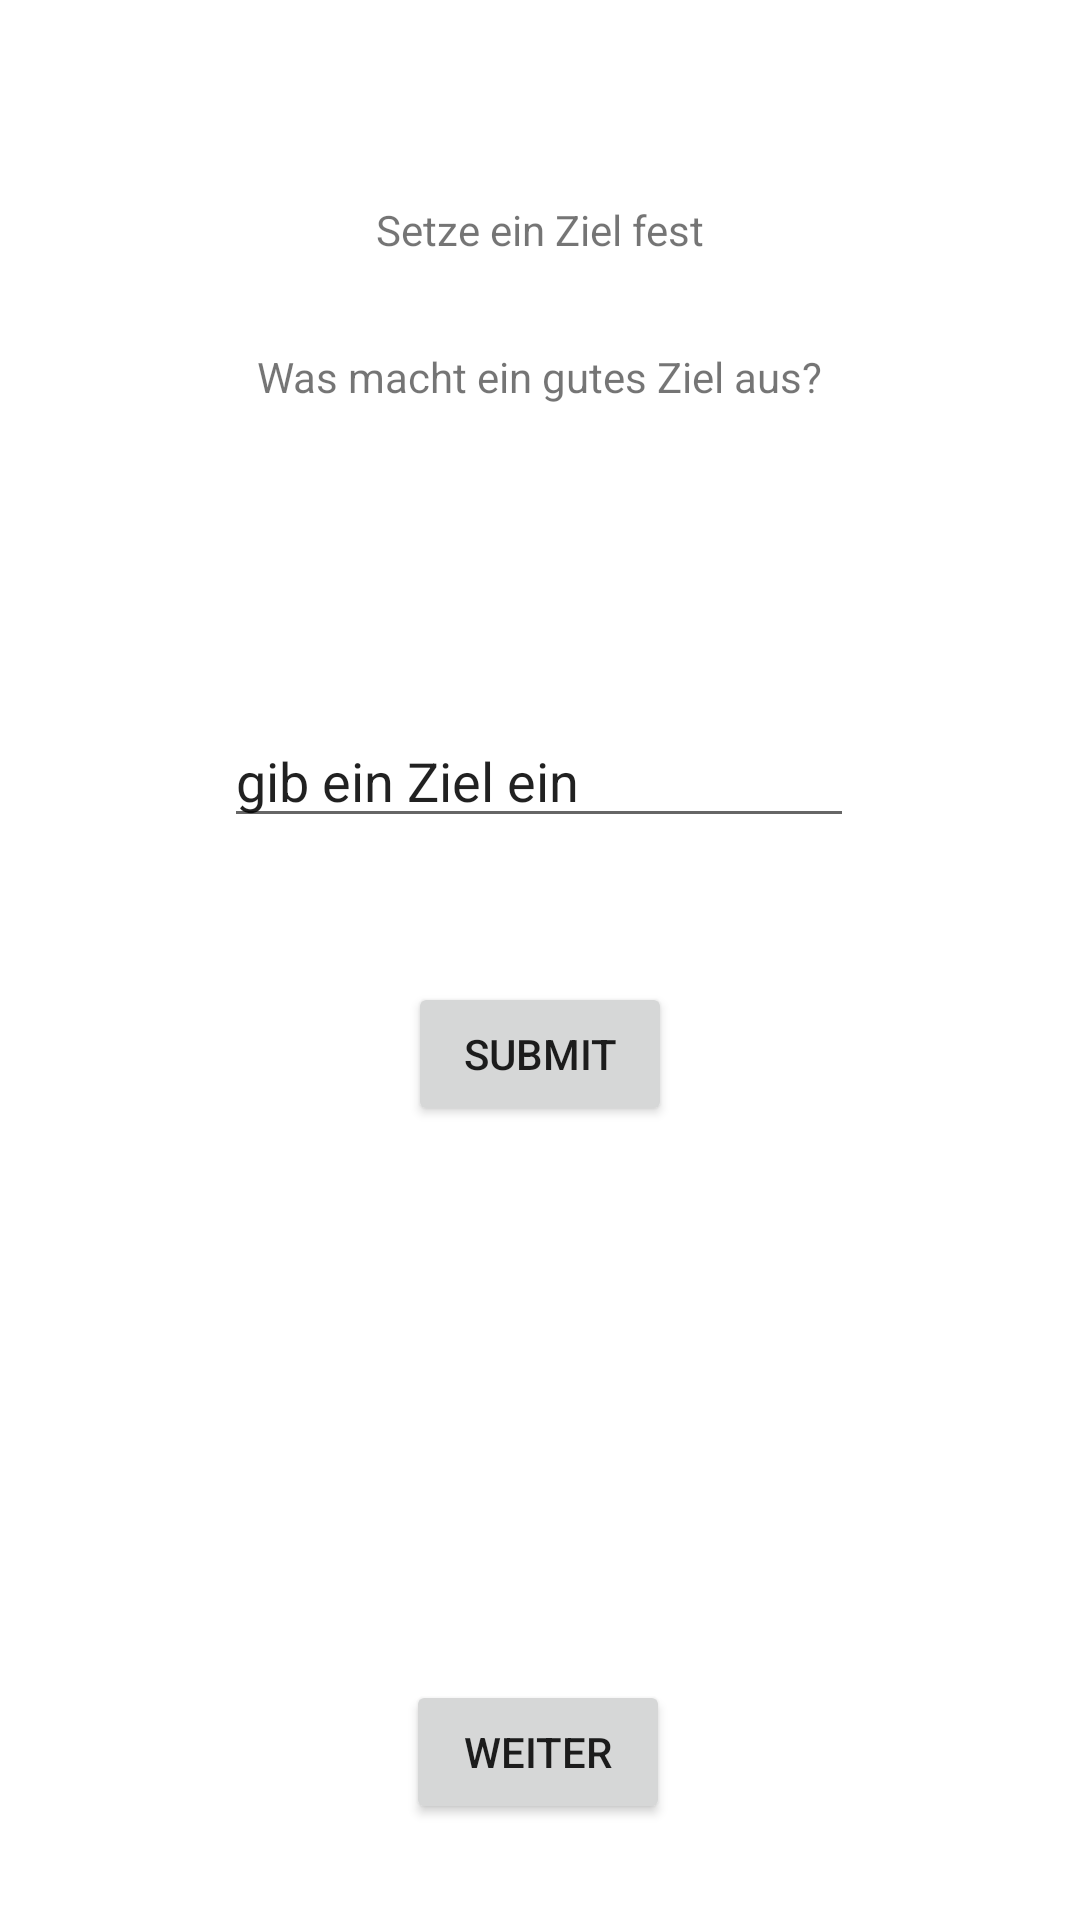

Write the Android layout XML for this screen, with the resource values it uses.
<!-- AndroidManifest.xml: application theme Theme.EPPrototyp -->
<!-- res/layout/fragment_analysis1.xml -->
<?xml version="1.0" encoding="utf-8"?>
<androidx.constraintlayout.widget.ConstraintLayout xmlns:android="http://schemas.android.com/apk/res/android"
    xmlns:app="http://schemas.android.com/apk/res-auto"
    xmlns:tools="http://schemas.android.com/tools"
    android:layout_width="match_parent"
    android:layout_height="match_parent"
    tools:context=".Analysis1">

    <TextView
        android:id="@+id/zielTextView"
        android:layout_width="wrap_content"
        android:layout_height="wrap_content"
        android:text="Setze ein Ziel fest"
        app:layout_constraintBottom_toBottomOf="parent"
        app:layout_constraintEnd_toEndOf="parent"
        app:layout_constraintStart_toStartOf="parent"
        app:layout_constraintTop_toTopOf="parent"
        app:layout_constraintVertical_bias="0.108" />

    <EditText
        android:id="@+id/setGoalText"
        android:layout_width="wrap_content"
        android:layout_height="wrap_content"
        android:layout_marginTop="152dp"
        android:ems="10"
        android:inputType="textPersonName"
        android:text="gib ein Ziel ein"
        app:layout_constraintEnd_toEndOf="parent"
        app:layout_constraintHorizontal_bias="0.497"
        app:layout_constraintStart_toStartOf="parent"
        app:layout_constraintTop_toBottomOf="@+id/zielTextView" />

    <TextView
        android:id="@+id/analyisisInfoTextView"
        android:layout_width="wrap_content"
        android:layout_height="wrap_content"
        android:text="Was macht ein gutes Ziel aus?"
        app:layout_constraintBottom_toBottomOf="parent"
        app:layout_constraintEnd_toEndOf="parent"
        app:layout_constraintStart_toStartOf="parent"
        app:layout_constraintTop_toBottomOf="@+id/zielTextView"
        app:layout_constraintVertical_bias="0.056" />

    <Button
        android:id="@+id/weiterZuAnalysis2Button"
        android:layout_width="wrap_content"
        android:layout_height="wrap_content"
        android:layout_marginBottom="32dp"
        android:text="weiter"
        app:layout_constraintBottom_toBottomOf="parent"
        app:layout_constraintEnd_toEndOf="parent"
        app:layout_constraintHorizontal_bias="0.498"
        app:layout_constraintStart_toStartOf="parent" />

    <Button
        android:id="@+id/submitGoal"
        android:layout_width="wrap_content"
        android:layout_height="wrap_content"
        android:layout_marginTop="48dp"
        android:text="Submit"
        app:layout_constraintEnd_toEndOf="parent"
        app:layout_constraintStart_toStartOf="parent"
        app:layout_constraintTop_toBottomOf="@+id/setGoalText" />

    <TextView
        android:id="@+id/feedbackTextGoal"
        android:layout_width="wrap_content"
        android:layout_height="wrap_content"
        android:layout_marginTop="56dp"
        app:layout_constraintEnd_toEndOf="parent"
        app:layout_constraintHorizontal_bias="0.5"
        app:layout_constraintStart_toStartOf="parent"
        app:layout_constraintTop_toBottomOf="@+id/submitGoal" />


</androidx.constraintlayout.widget.ConstraintLayout>
<!-- resources referenced by this layout -->
<resources>
  <style name="Theme.EPPrototyp" parent="Theme.MaterialComponents.DayNight.DarkActionBar">
          
          <item name="colorPrimary">@color/purple_500</item>
          <item name="colorPrimaryVariant">@color/purple_700</item>
          <item name="colorOnPrimary">@color/white</item>
          
          <item name="colorSecondary">@color/teal_200</item>
          <item name="colorSecondaryVariant">@color/teal_700</item>
          <item name="colorOnSecondary">@color/black</item>
          
          <item name="android:statusBarColor">?attr/colorPrimaryVariant</item>
          
      </style>
  <color name="white">#FFFFFFFF</color>
  <color name="black">#FF000000</color>
  <!-- not gathered from this repository: default colours our renderer supplied (Android Studio template values) -->
  <color name="purple_500">#FF6200EE</color>
  <color name="purple_700">#FF3700B3</color>
  <color name="teal_200">#FF03DAC5</color>
  <color name="teal_700">#FF018786</color>
</resources>
